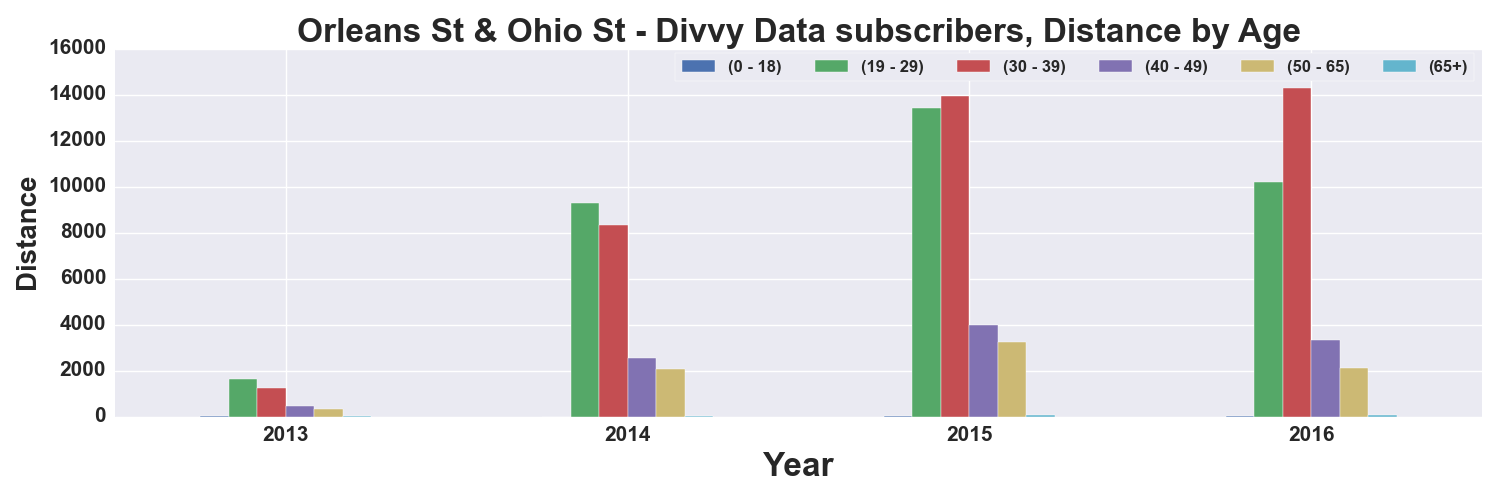

Source data for this figure (header and first rows):
, START TIME YEAR, DISTANCE_Miles, DISTANCE_Miles, DISTANCE_Miles, DISTANCE_Miles, DISTANCE_Miles, DISTANCE_Miles
AGE_GROUP, , 0 - 18, 19 - 29, 30 - 39, 40 - 49, 50 - 65, 65+
0, 2013, 3.964, 1616, 1248, 470.9, 318.5, 12.67
1, 2014, 1.08, 9267, 8343, 2527, 2054, 28.32
2, 2015, 36.17, 13404, 13947, 3971, 3237, 53.78
3, 2016, 42.75, 10198, 14274, 3314, 2104, 84.13
